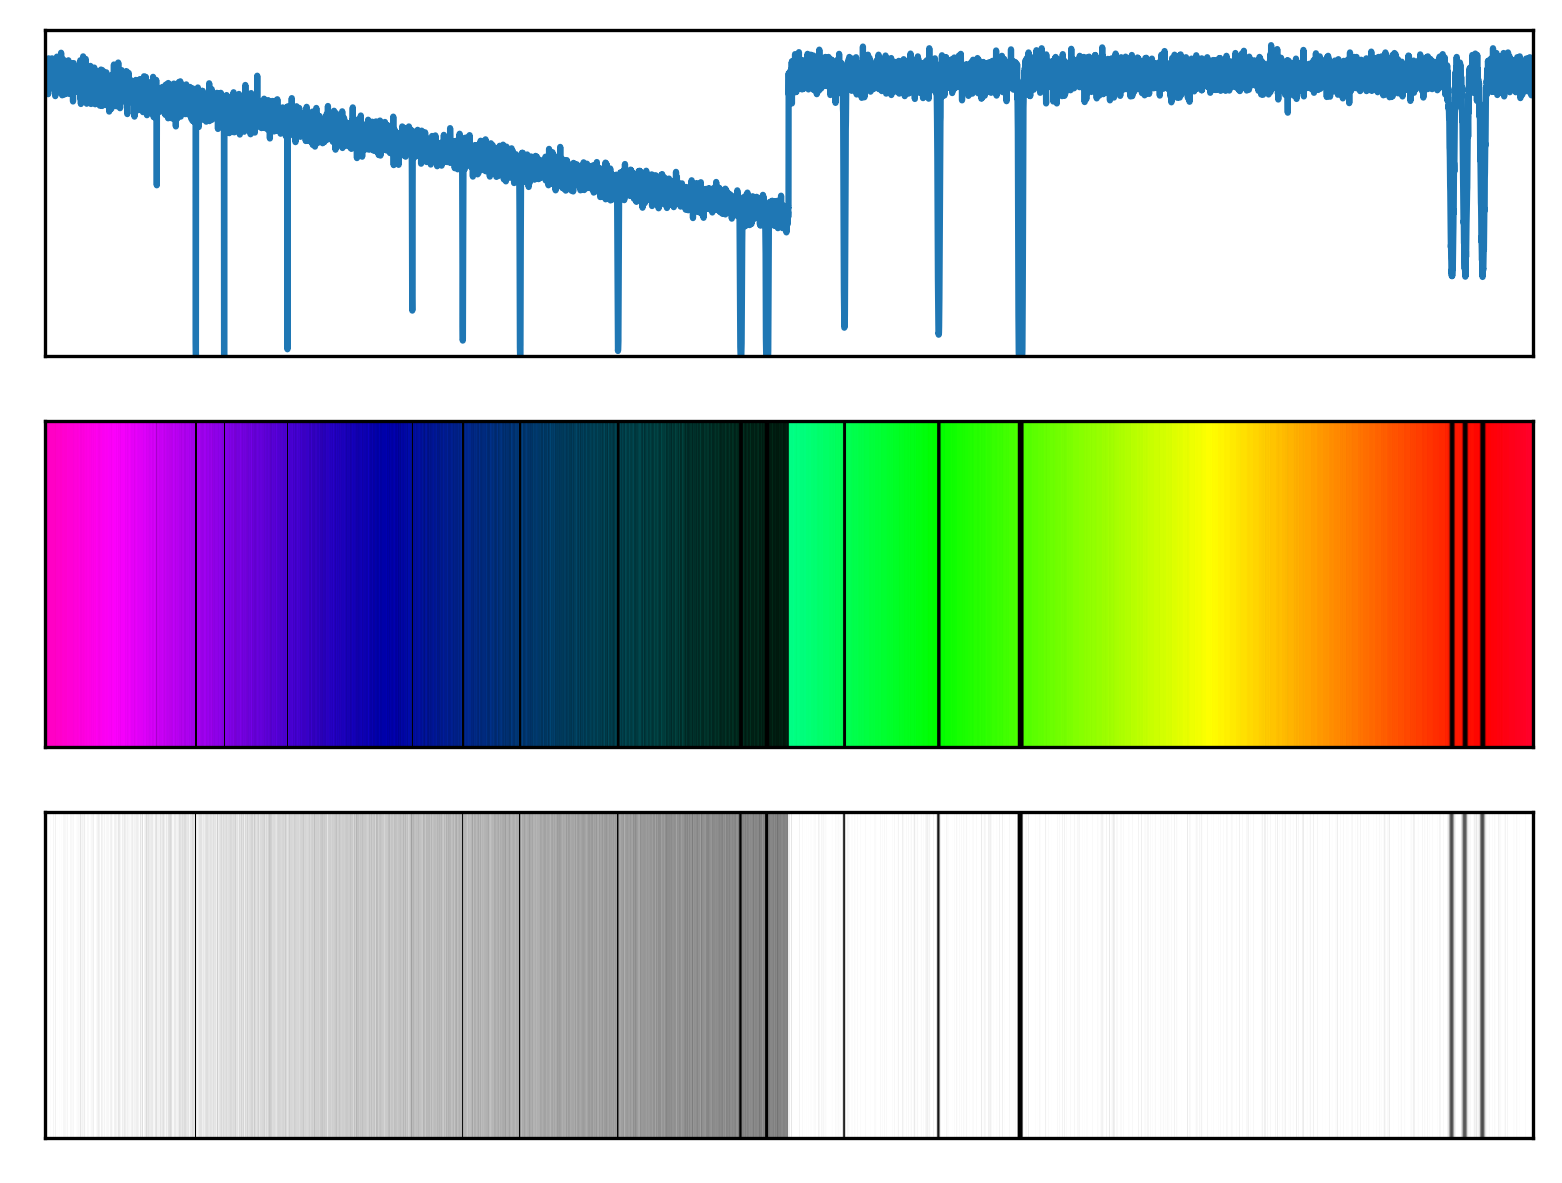

The file beside this chart, header and first rows:
# wavelength (nm), relative flux
1.000000000000000000e+00, 9.999999999997184474e-01
1.099909990999099918e+00, 9.998999899986585893e-01
1.199819981998199836e+00, 9.997999799975931801e-01
1.299729972997299754e+00, 9.996999699965213315e-01
1.399639963996399672e+00, 9.995999599954440429e-01
1.499549954995499590e+00, 9.994999499943603150e-01
1.599459945994599508e+00, 9.993999399932708139e-01
1.699369936993699426e+00, 9.992999299921749845e-01
1.799279927992799344e+00, 9.991999199910736040e-01
1.899189918991899262e+00, 9.990999099899655622e-01
1.999099909990999180e+00, 9.989998999888513032e-01
2.099009900990099098e+00, 9.988998899877312709e-01
2.198919891989199016e+00, 9.987998799866046884e-01
2.298829882988298934e+00, 9.986998699854718886e-01
2.398739873987398852e+00, 9.985998599843332046e-01
2.498649864986498770e+00, 9.984998499831880814e-01
2.598559855985598688e+00, 9.983998399820358527e-01
2.698469846984698606e+00, 9.982998299808778508e-01
2.798379837983798524e+00, 9.981998199797134097e-01
2.898289828982898442e+00, 9.980998099785424182e-01
2.998199819981998360e+00, 9.979997999773645434e-01
3.098109810981097834e+00, 9.978997899761805623e-01
3.198019801980197752e+00, 9.977997799749898089e-01
3.297929792979297670e+00, 9.976997699737918390e-01
3.397839783978397588e+00, 9.975997599725878739e-01
3.497749774977497506e+00, 9.974997499713766924e-01
3.597659765976597424e+00, 9.973997399701589606e-01
3.697569756975697342e+00, 9.972997299689343453e-01
3.797479747974797260e+00, 9.971997199677031798e-01
3.897389738973897177e+00, 9.970997099664646868e-01
3.997299729972997095e+00, 9.969996999652195324e-01
4.097209720972097458e+00, 9.968996899639673837e-01
4.197119711971197376e+00, 9.967996799627077964e-01
4.297029702970297294e+00, 9.966996699614417698e-01
4.396939693969397212e+00, 9.965996599601681938e-01
4.496849684968497129e+00, 9.964996499588877343e-01
4.596759675967597047e+00, 9.963996399576001695e-01
4.696669666966696965e+00, 9.962996299563049440e-01
4.796579657965796883e+00, 9.961996199550028352e-01
4.896489648964896801e+00, 9.960996099536928439e-01
4.996399639963996719e+00, 9.959995999523758581e-01
5.096309630963095749e+00, 9.958995899510517669e-01
5.196219621962195667e+00, 9.957995799497196820e-01
5.296129612961295585e+00, 9.956995699483803808e-01
5.396039603960395503e+00, 9.955995599470333079e-01
5.495949594959495421e+00, 9.954995499456787966e-01
5.595859585958595339e+00, 9.953995399443167358e-01
5.695769576957695257e+00, 9.952995299429464593e-01
5.795679567956795175e+00, 9.951995199415692994e-01
5.895589558955895093e+00, 9.950995099401838129e-01
5.995499549954995011e+00, 9.949994999387905548e-01
6.095409540954094929e+00, 9.948994899373891920e-01
6.195319531953194847e+00, 9.947994799359799467e-01
6.295229522952294765e+00, 9.946994699345628188e-01
6.395139513951394683e+00, 9.945994599331375863e-01
6.495049504950494601e+00, 9.944994499317049153e-01
6.594959495949594519e+00, 9.943994399302633624e-01
6.694869486948694437e+00, 9.942994299288133719e-01
6.794779477947794355e+00, 9.941994199273558319e-01
6.894689468946894273e+00, 9.940994099258901873e-01
... 9,940 more rows
